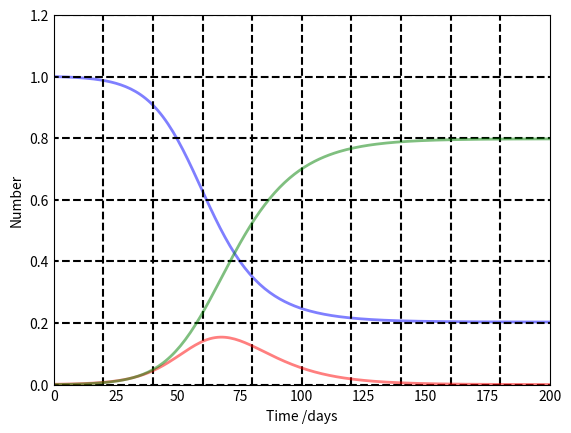

Generate this figure with matplotlib: (Note: this script raises an exception after producing the figure.)
import numpy as np
from scipy.integrate import odeint
import matplotlib.pyplot as plt

# N = Population Totale.
# I0 et R0 sont les Infécté de base et les Recovered de base a l'instant t = 0
I0, R0 =  1, 0
N = 1000+I0
# Tous les autres sont donc susceptible 
S0 = N - I0 - R0
# beta = virulance (contact rate) et gamma = "recovery rate" (/jours).
beta, gamma = 0.2, 1./10 

t = np.linspace(0, 1000, 1000)

# Equadif de SIR
def deriv(y, t, N, beta, gamma):
    S, I, R = y
    dSdt = -beta * S * I / N
    dIdt = beta * S * I / N - gamma * I
    dRdt = gamma * I
    return dSdt, dIdt, dRdt

# vecteur initial
y0 = S0, I0, R0


# On résoud l'equadiff
ret = odeint(deriv, y0, t, args=(N, beta, gamma))
S, I, R = ret.T
fig = plt.figure(facecolor='w')
ax = fig.add_subplot(111, axisbelow=True)
ax.plot(t, S/1000, 'b', alpha=0.5, lw=2, label='(S)usceptible')
i = 0
while i <= 1.2:
	ax.hlines(i, -1, 200, color="black", linestyle = "dashed")
	i += 0.2

for i in range(20, 200, 20):
	ax.vlines(i, 0, 20000, color="black", linestyle = "dashed")

ax.plot(t, I/1000, 'r', alpha=0.5, lw=2, label='(I)nfected')
ax.plot(t, R/1000, 'g', alpha=0.5, lw=2, label='(R)ecovered')
ax.set_xlabel('Time /days')
ax.set_ylabel('Number')
ax.set_ylim(0, 1.2)
ax.set_xlim(0, 200)
ax.yaxis.set_tick_params(length=0)
ax.xaxis.set_tick_params(length=0)
ax.grid(b=True, which='major', c='w', lw=2, ls='-')
legend = ax.legend()
legend.get_frame().set_alpha(0.5)
print("Nombre de personne susceptible au debut =", S[0])
print("Nombre de personne susceptible a la fin =", S[-1])
print("Nombre de personne infectée a la fin =", I[-1])
print("Nombre de personne retablie a la fin =", R[-1])
plt.show()


